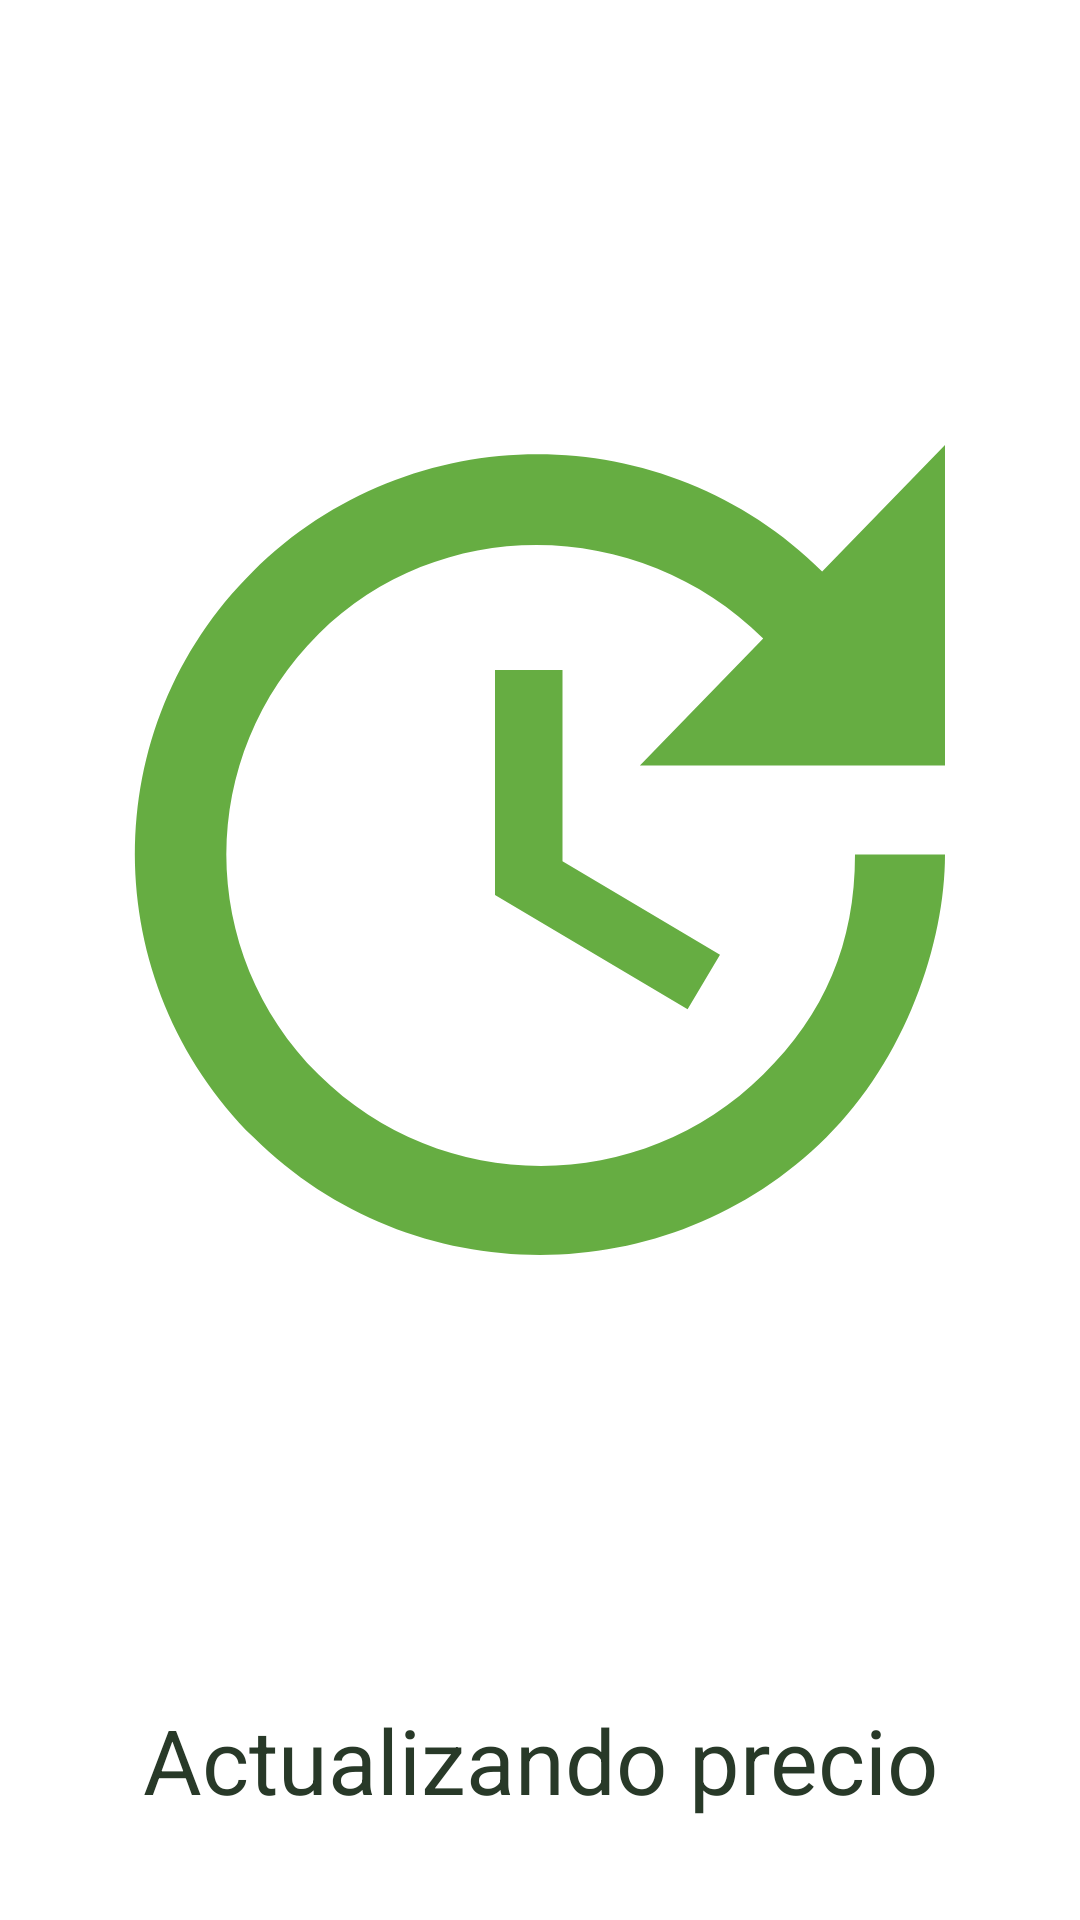

Android layout source for this screen:
<!-- AndroidManifest.xml: application theme Theme.PruebaFact -->
<!-- res/layout/actualizando.xml -->
<?xml version="1.0" encoding="utf-8"?>
<LinearLayout xmlns:android="http://schemas.android.com/apk/res/android"
    android:layout_width="match_parent"
    android:layout_height="match_parent"
    xmlns:app="http://schemas.android.com/apk/res-auto"
    android:orientation="vertical">
    <ImageView
        android:layout_weight="2"
        android:id="@+id/imgGuardando"
        android:layout_width="match_parent"
        android:layout_height="wrap_content"
        android:scaleType="fitCenter"
        app:srcCompat="@drawable/update" />

    <TextView
        android:layout_weight="1"
        android:textAlignment="center"
        android:textSize="30dp"
        android:text="Actualizando precio"
        android:textColor="@color/texto"
        android:id="@+id/tvGuardando"
        android:layout_width="match_parent"
        android:layout_height="wrap_content"        />

</LinearLayout>
<!-- resources referenced by this layout -->
<resources>
  <color name="texto">#283928</color>
  <!-- drawable update (drawable) -->
  <vector android:alpha="0.9" android:height="500dp"
      android:tint="#54A42C" android:viewportHeight="24"
      android:viewportWidth="24" android:width="500dp" xmlns:android="http://schemas.android.com/apk/res/android">
      <path android:fillColor="@android:color/white" android:pathData="M21,10.12h-6.78l2.74,-2.82c-2.73,-2.7 -7.15,-2.8 -9.88,-0.1c-2.73,2.71 -2.73,7.08 0,9.79s7.15,2.71 9.88,0C18.32,15.65 19,14.08 19,12.1h2c0,1.98 -0.88,4.55 -2.64,6.29c-3.51,3.48 -9.21,3.48 -12.72,0c-3.5,-3.47 -3.53,-9.11 -0.02,-12.58s9.14,-3.47 12.65,0L21,3V10.12zM12.5,8v4.25l3.5,2.08l-0.72,1.21L11,13V8H12.5z"/>
  </vector>
  <style name="Theme.PruebaFact" parent="Theme.MaterialComponents.DayNight.DarkActionBar">
          
          <item name="colorPrimary">@color/purple_500</item>
          <item name="colorPrimaryVariant">@color/purple_700</item>
          <item name="colorOnPrimary">@color/white</item>
          
          <item name="colorSecondary">@color/teal_200</item>
          <item name="colorSecondaryVariant">@color/teal_700</item>
          <item name="colorOnSecondary">@color/black</item>
          
          <item name="android:statusBarColor" tools:targetApi="l">?attr/colorPrimaryVariant</item>
          
      </style>
  <color name="purple_500">#FF6200EE</color>
  <color name="purple_700">#FF3700B3</color>
  <color name="white">#FFFFFFFF</color>
  <color name="teal_200">#FF03DAC5</color>
  <color name="teal_700">#FF018786</color>
  <color name="black">#FF000000</color>
</resources>
